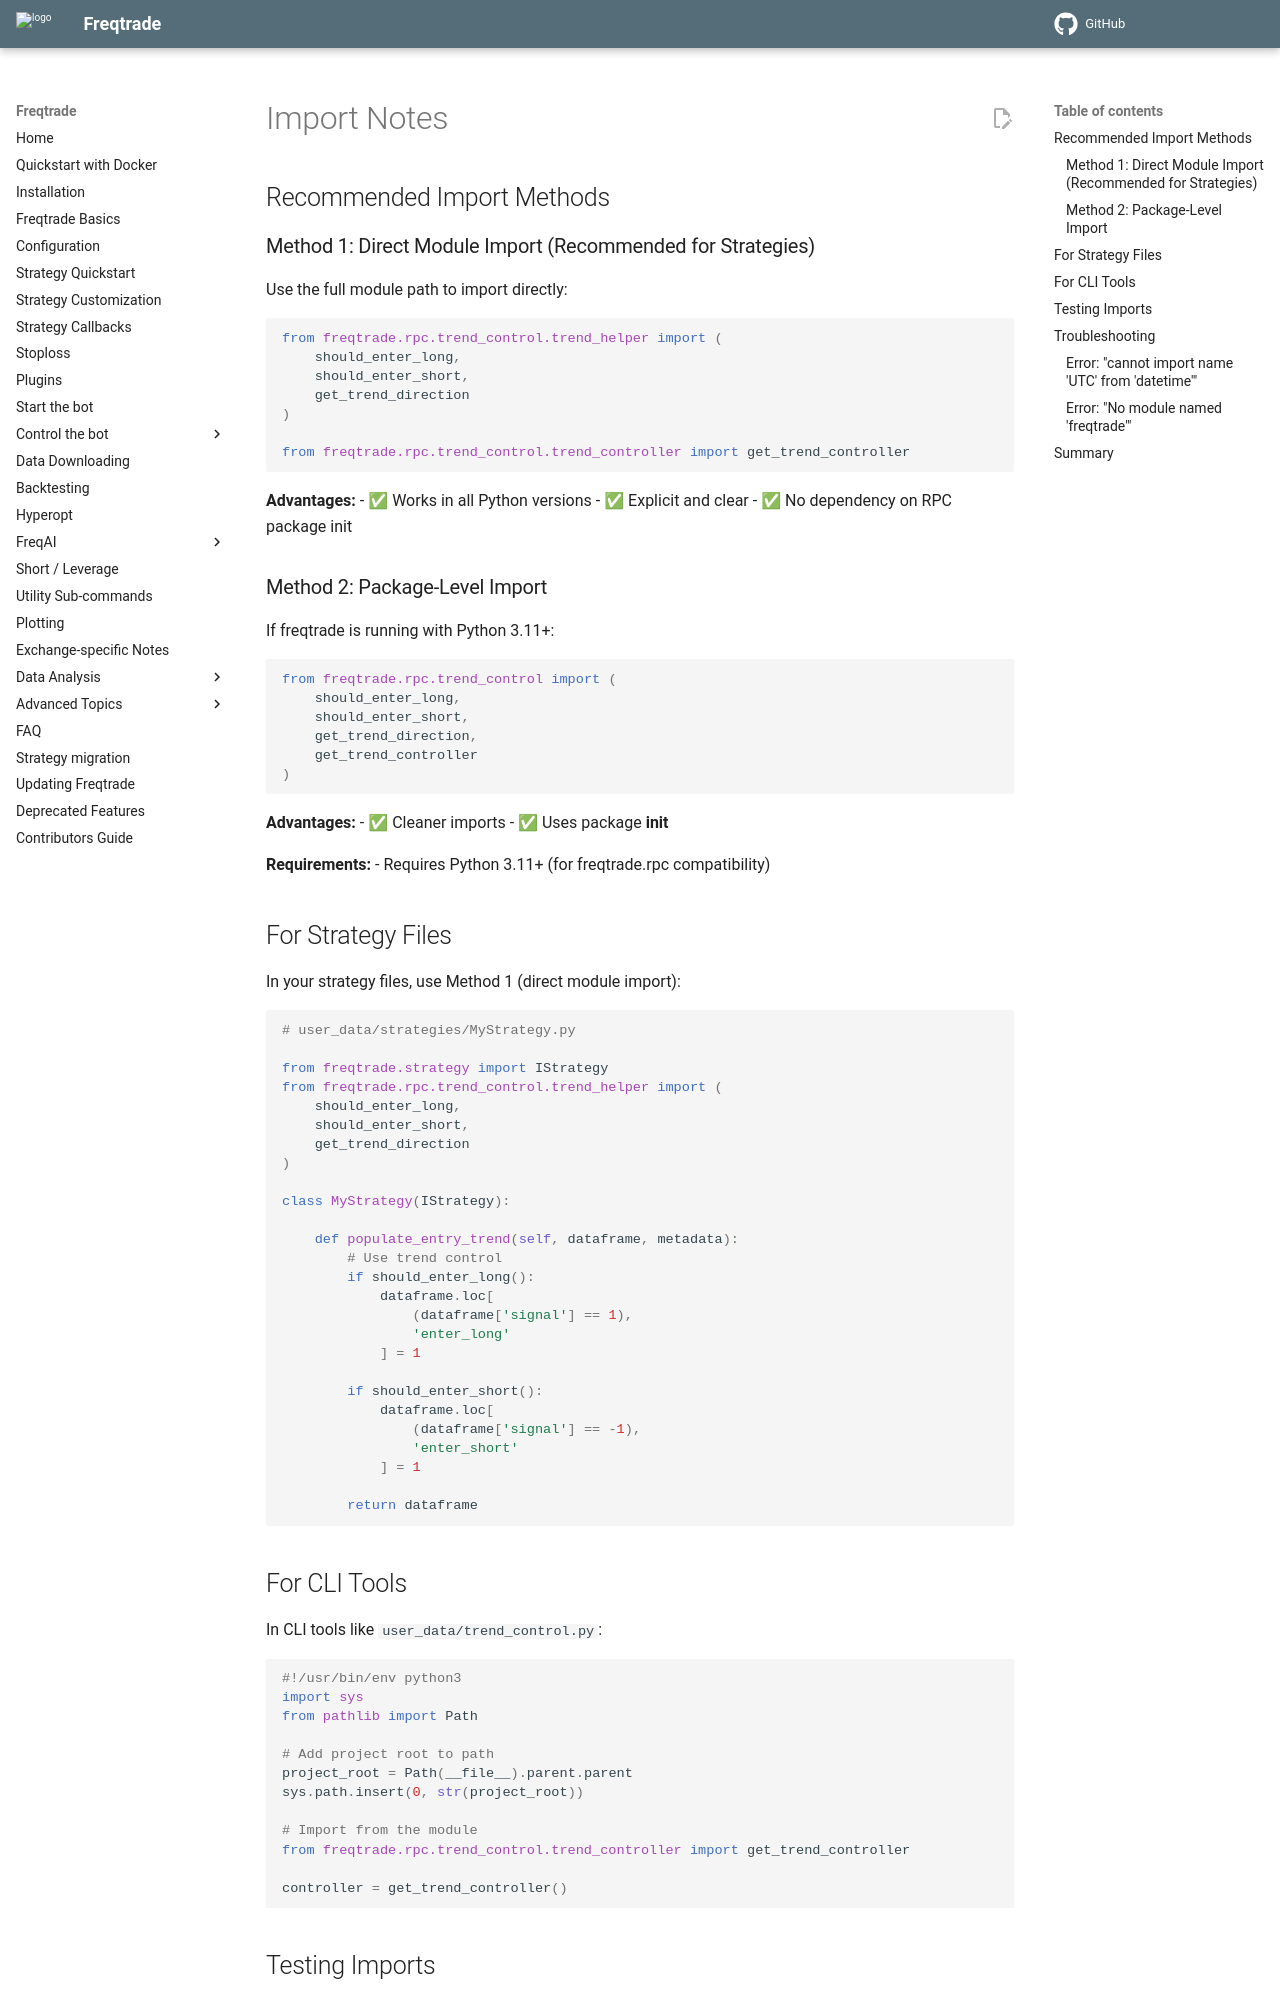

repository: AJackTi/freqtrade · page: en/develop/trend_control/IMPORT_NOTES/index.html · generator: mkdocs

# Import Notes

## Recommended Import Methods

### Method 1: Direct Module Import (Recommended for Strategies)

Use the full module path to import directly:

```python
from freqtrade.rpc.trend_control.trend_helper import (
    should_enter_long,
    should_enter_short,
    get_trend_direction
)

from freqtrade.rpc.trend_control.trend_controller import get_trend_controller
```

**Advantages:**
- ✅ Works in all Python versions
- ✅ Explicit and clear
- ✅ No dependency on RPC package init

### Method 2: Package-Level Import

If freqtrade is running with Python 3.11+:

```python
from freqtrade.rpc.trend_control import (
    should_enter_long,
    should_enter_short,
    get_trend_direction,
    get_trend_controller
)
```

**Advantages:**
- ✅ Cleaner imports
- ✅ Uses package __init__

**Requirements:**
- Requires Python 3.11+ (for freqtrade.rpc compatibility)

## For Strategy Files

In your strategy files, use Method 1 (direct module import):

```python
# user_data/strategies/MyStrategy.py

from freqtrade.strategy import IStrategy
from freqtrade.rpc.trend_control.trend_helper import (
    should_enter_long,
    should_enter_short,
    get_trend_direction
)

class MyStrategy(IStrategy):

    def populate_entry_trend(self, dataframe, metadata):
        # Use trend control
        if should_enter_long():
            dataframe.loc[
                (dataframe['signal'] == 1),
                'enter_long'
            ] = 1

        if should_enter_short():
            dataframe.loc[
                (dataframe['signal'] == -1),
                'enter_short'
            ] = 1

        return dataframe
```

## For CLI Tools

In CLI tools like `user_data/trend_control.py`:

```python
#!/usr/bin/env python3
import sys
from pathlib import Path

# Add project root to path
project_root = Path(__file__).parent.parent
sys.path.insert(0, str(project_root))

# Import from the module
from freqtrade.rpc.trend_control.trend_controller import get_trend_controller

controller = get_trend_controller()
```
